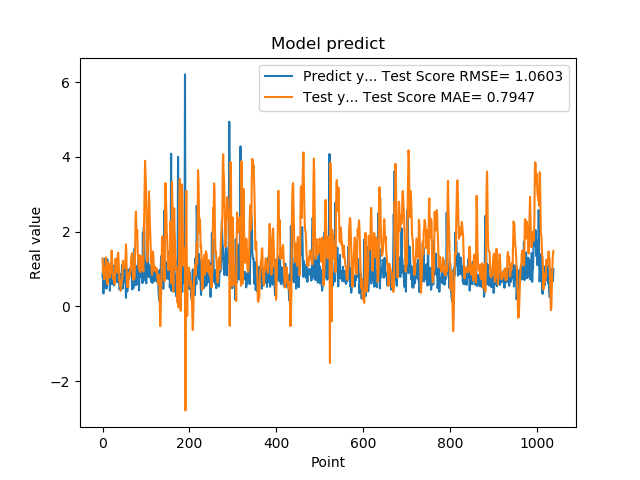

Source data for this figure (header and first rows):
7.976629734039306641e-01, 1.284307266860510888e+00
9.608020186424257592e-01, 9.671870368217884151e-01
3.470349907875061035e-01, 8.775604555699045850e-01
9.546210169792177513e-01, 1.044651389319153800e+00
5.251880288124084473e-01, 7.249851212855694671e-01
1.275226235389709695e+00, 8.297867038508450754e-01
8.723750114440917969e-01, 8.452148852985161831e-01
7.321749925613403320e-01, 1.127351756435168273e+00
7.640249729156494141e-01, 1.313879695349902788e+00
4.752210080623626154e-01, 1.052095587766179285e+00
7.414129972457885742e-01, 9.714245339279765634e-01
1.258002042770385520e+00, 5.996860319662340455e-01
7.274609804153442383e-01, 6.882603811921436110e-01
7.892770171165466309e-01, 1.177778526097730039e+00
6.914690136909484863e-01, 1.117187222051976292e+00
7.093830108642578125e-01, 1.063156105025836240e+00
1.014547944068908691e+00, 9.403327635599439960e-01
4.182830154895783026e-01, 7.798665396223116719e-01
1.002280950546264648e+00, 1.030083408926838473e+00
1.143296003341674805e+00, 8.975948477455376606e-01
6.746559739112854004e-01, 1.172074237470496660e+00
6.009536385536193848e-01, 1.496617807486658069e+00
6.538079977035522461e-01, 1.195836430207434464e+00
7.814120054244995117e-01, 9.442493664508986306e-01
8.469259738922119141e-01, 7.663898365091145193e-01
6.482390165328979492e-01, 7.238285988678779814e-01
5.623700022697448730e-01, 8.639625790809262185e-01
1.099647998809814453e+00, 7.676714795564939520e-01
9.541710019111632191e-01, 5.944648364258150464e-01
6.694499850273132324e-01, 1.016602925265285284e+00
6.464660167694091797e-01, 1.278542695440476606e+00
8.223180174827575684e-01, 1.102828737053825892e+00
8.300920128822326660e-01, 9.823364440313834267e-01
1.067314028739929199e+00, 9.045083275333454242e-01
6.827279925346374512e-01, 1.008784488726580442e+00
6.464239954948425293e-01, 1.366217079528520228e+00
6.881093978881835938e-01, 1.439535226931448753e+00
6.500350236892700195e-01, 1.225829952030639047e+00
8.693690299987792969e-01, 9.306145234879131811e-01
4.518609941005706787e-01, 6.768234806354667121e-01
4.952389895915984552e-01, 6.910355630460456311e-01
6.850870251655578613e-01, 5.068552130664335520e-01
8.653740286827087402e-01, 4.167389101651999828e-01
7.400469779968261719e-01, 5.206216549328176457e-01
8.204330205917358398e-01, 6.547658948676121637e-01
1.108605027198791504e+00, 7.168249225603553487e-01
4.751499891281127930e-01, 8.689622726077345094e-01
9.457899928092955433e-01, 1.221541323714353533e+00
7.877500057220458984e-01, 1.060273925546651341e+00
9.367713332176208496e-01, 1.132192870652409145e+00
6.470239758491516113e-01, 1.131893912560948401e+00
1.029777050018310325e+00, 1.033145991824636178e+00
9.328820109367371716e-01, 1.041311861754567802e+00
7.528370022773742676e-01, 1.308394725733993846e+00
2.307340055704117099e-01, 1.659578508095074234e+00
8.772729635238647461e-01, 1.414424680221195274e+00
7.876309752464294434e-01, 6.846824343081220343e-01
3.992269933223724365e-01, 5.194444557806809915e-01
9.923512339591979980e-01, 7.464275161814429849e-01
7.200859785079956055e-01, 5.196021344774713890e-01
7.269890308380126953e-01, 7.990234393332786844e-01
... 979 more rows
